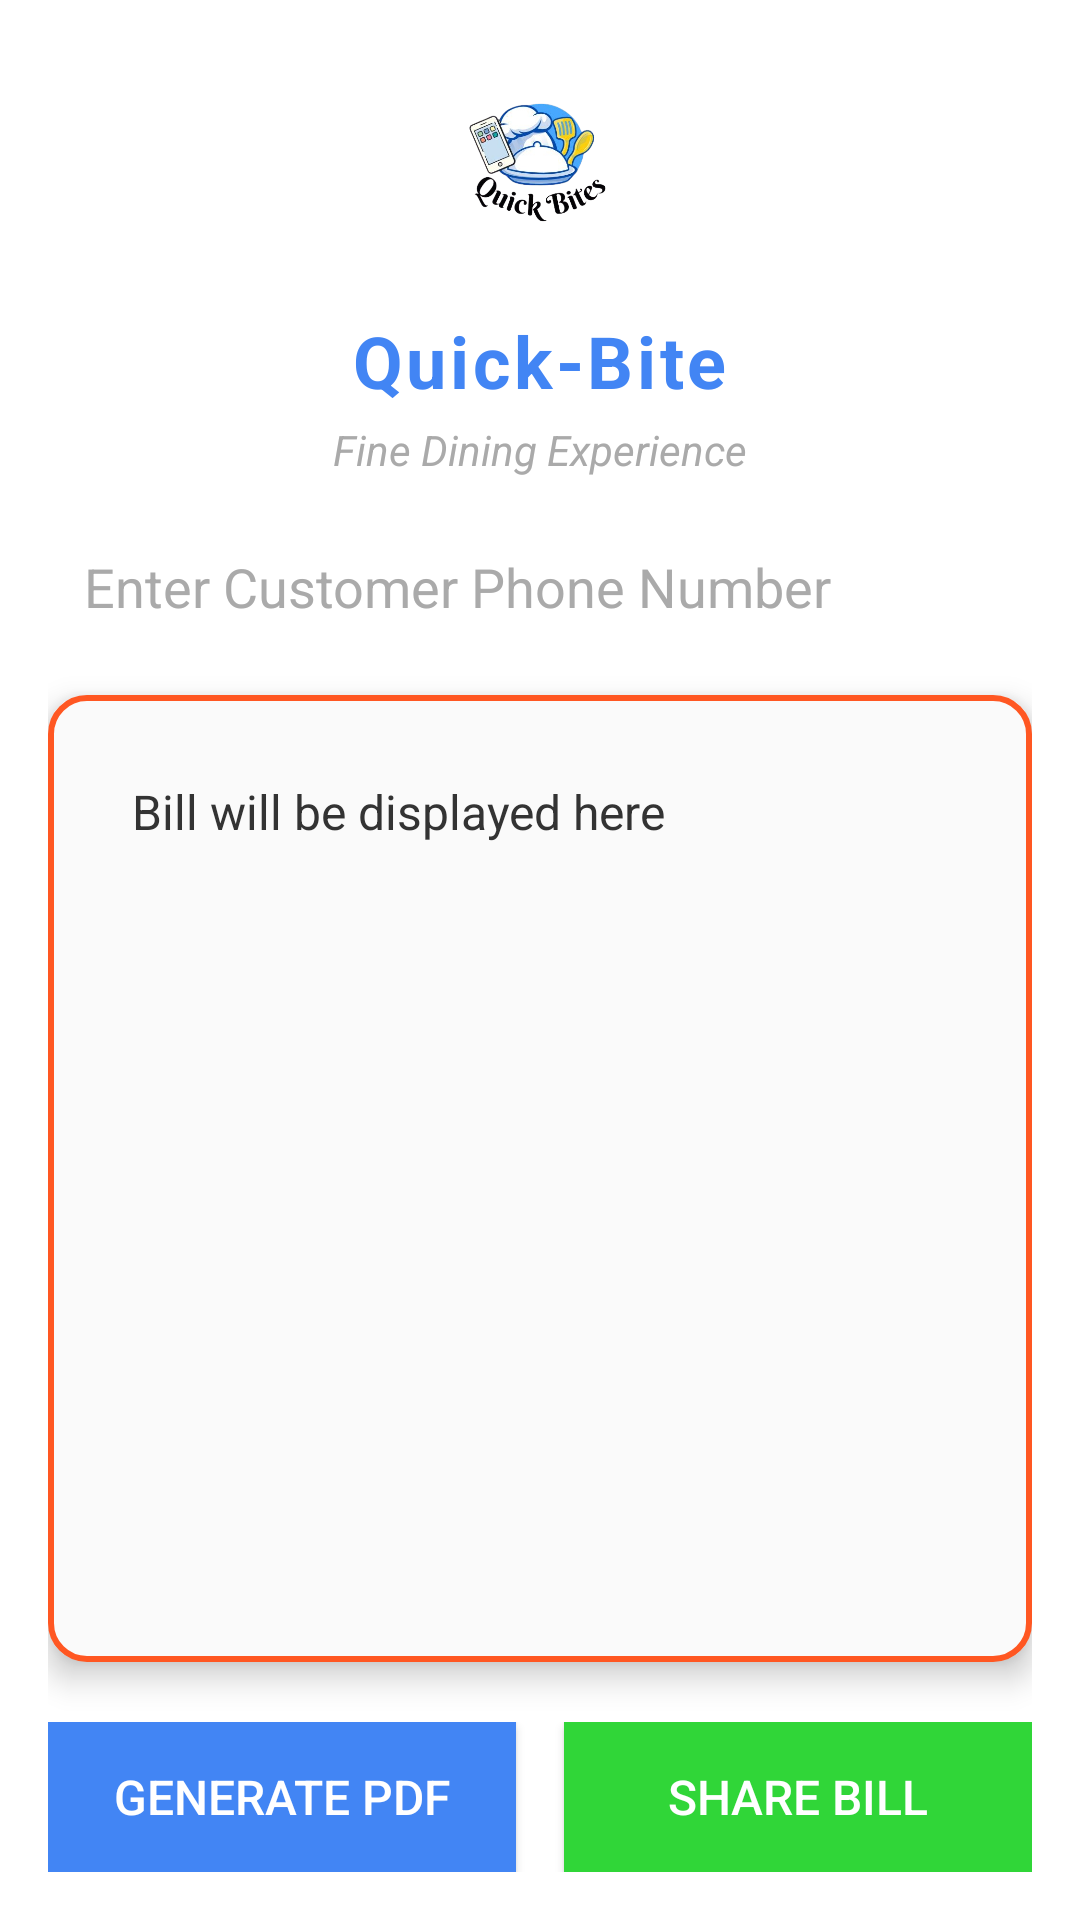

This screen was rendered from an Android layout file. Write that file and the resources it references.
<!-- AndroidManifest.xml: application theme AppTheme -->
<!-- res/layout/activity_bill.xml -->
<?xml version="1.0" encoding="utf-8"?>
<LinearLayout xmlns:android="http://schemas.android.com/apk/res/android"
    android:layout_width="match_parent"
    android:layout_height="match_parent"
    android:orientation="vertical"
    android:gravity="center"
    android:padding="16dp"
    android:background="@android:color/white">

    

    <ImageView
        android:id="@+id/ivLogo"
        android:layout_width="80dp"
        android:layout_height="80dp"
        android:src="@drawable/logo"
        android:scaleType="fitCenter"
        android:contentDescription="Restaurant Logo"
        android:layout_marginBottom="8dp" />
    <TextView
        android:id="@+id/tvRestaurantName"
        android:layout_width="wrap_content"
        android:layout_height="wrap_content"
        android:text="Quick-Bite"
        android:textSize="24sp"
        android:textStyle="bold"
        android:textColor="@color/primary_blue"
        android:paddingBottom="4dp"
        android:letterSpacing="0.05" />

    <TextView
        android:id="@+id/tvRestaurantTagline"
        android:layout_width="wrap_content"
        android:layout_height="wrap_content"
        android:text="Fine Dining Experience"
        android:textSize="14sp"
        android:textStyle="italic"
        android:textColor="@android:color/darker_gray"
        android:paddingBottom="12dp" />

    
    <EditText
        android:id="@+id/etCustomerPhone"
        android:layout_width="match_parent"
        android:layout_height="wrap_content"
        android:hint="Enter Customer Phone Number"
        android:inputType="phone"
        android:padding="12dp"
        android:background="@android:color/white"
        android:textColorHint="@android:color/darker_gray"
        android:layout_marginBottom="12dp" />

    
    <ScrollView
        android:layout_width="match_parent"
        android:layout_height="0dp"
        android:layout_weight="1"
        android:padding="16dp"
        android:layout_marginBottom="12dp"
        android:elevation="6dp"
        android:background="@drawable/bill_border">

        <TextView
            android:id="@+id/tvBill"
            android:layout_width="match_parent"
            android:layout_height="wrap_content"
            android:textSize="16sp"
            android:textColor="#333"
            android:padding="12dp"
            android:lineSpacingExtra="5dp"
            android:text="Bill will be displayed here" />
    </ScrollView>

    
    <LinearLayout
        android:layout_width="match_parent"
        android:layout_height="wrap_content"
        android:orientation="horizontal"
        android:gravity="center"
        android:layout_marginTop="8dp">

        <Button
            android:id="@+id/btnGeneratePDF"
            android:layout_width="0dp"
            android:layout_weight="1"
            android:layout_height="50dp"
            android:text="Generate PDF"
            android:textColor="@android:color/white"
            android:background="@color/primary_blue"
            android:textSize="16sp" />

        <View
            android:layout_width="16dp"
            android:layout_height="match_parent" />

        <Button
            android:id="@+id/btnsms"
            android:layout_width="0dp"
            android:layout_weight="1"
            android:layout_height="50dp"
            android:text="Share Bill"
            android:textColor="@android:color/white"
            android:background="@color/primary_green"
            android:textSize="16sp" />
    </LinearLayout>
</LinearLayout>
<!-- resources referenced by this layout -->
<resources>
  <color name="primary_blue">#4285F4</color>
  <color name="primary_green">#30D638</color>
  <!-- drawable bill_border (drawable) -->
  <?xml version="1.0" encoding="utf-8"?>
  <shape xmlns:android="http://schemas.android.com/apk/res/android"
      android:shape="rectangle">
      <solid android:color="#FAFAFA"/>
      <stroke android:width="2dp" android:color="#FF5722"/>
      <corners android:radius="12dp"/>
      <padding android:left="8dp" android:top="8dp" android:right="8dp" android:bottom="8dp"/>
  </shape>
  <!-- drawable logo: png bitmap (drawable, 109433 bytes) -->
  <style name="AppTheme" parent="Theme.AppCompat.Light.DarkActionBar">
          
          <item name="colorPrimary">@color/colorPrimary</item>
          <item name="colorPrimaryDark">@color/colorPrimaryDark</item>
          <item name="colorAccent">@color/colorAccent</item>
      </style>
  <color name="colorPrimary">#4285F4</color>
  <color name="colorPrimaryDark">#4285F4</color>
  <color name="colorAccent">#D81B60</color>
</resources>
